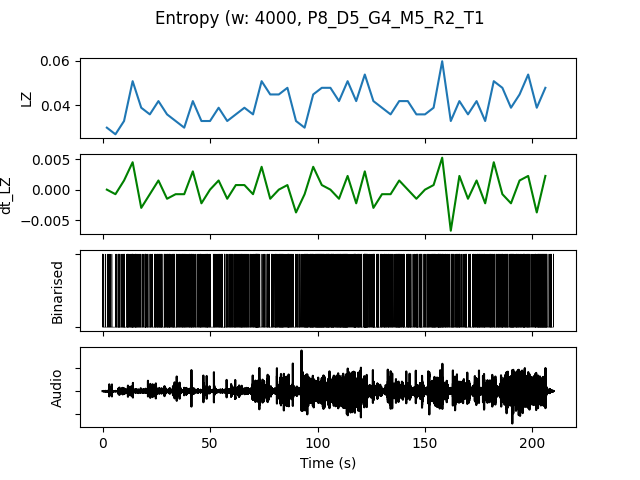

Values plotted in this chart, from the file beside it:
, t0, LZ, dt_LZ, IOI, nCounts
0.0, 0.0, 0.02991, 0.0, 2000, 8
4.0, 4.0, 0.02692, -0.0007479, 1600, 10
8.0, 8.0, 0.03291, 0.001496, 1143, 14
12.0, 12.0, 0.05085, 0.004487, 761.9, 21
16.0, 16.0, 0.03889, -0.002991, 1143, 14
20.0, 20.0, 0.0359, -0.0007479, 1231, 13
24.0, 24.0, 0.04188, 0.001496, 800.0, 20
28.0, 28.0, 0.0359, -0.001496, 941.2, 17
32.0, 32.0, 0.03291, -0.0007479, 1143, 14
36.0, 36.0, 0.02991, -0.0007479, 1231, 13
40.0, 40.0, 0.04188, 0.002991, 1067, 15
44.0, 44.0, 0.03291, -0.002244, 1143, 14
48.0, 48.0, 0.03291, 0.0, 1231, 13
52.0, 52.0, 0.03889, 0.001496, 1000, 16
56.0, 56.0, 0.03291, -0.001496, 1143, 14
60.0, 60.0, 0.0359, 0.0007479, 1143, 14
64.0, 64.0, 0.03889, 0.0007479, 888.9, 18
68.0, 68.0, 0.0359, -0.0007479, 842.1, 19
72.0, 72.0, 0.05085, 0.003739, 1067, 15
76.0, 76.0, 0.04487, -0.001496, 1143, 14
80.0, 80.0, 0.04487, 0.0, 727.3, 22
84.0, 84.0, 0.04786, 0.0007479, 842.1, 19
88.0, 88.0, 0.03291, -0.003739, 1333, 12
92.0, 92.0, 0.02991, -0.0007479, 1000, 16
96.0, 96.0, 0.04487, 0.003739, 695.7, 23
100.0, 100.0, 0.04786, 0.0007479, 615.4, 26
104.0, 104.0, 0.04786, 0.0, 615.4, 26
108.0, 108.0, 0.04188, -0.001496, 727.3, 22
112.0, 112.0, 0.05085, 0.002244, 761.9, 21
116.0, 116.0, 0.04188, -0.002244, 761.9, 21
120.0, 120.0, 0.05385, 0.002991, 615.4, 26
124.0, 124.0, 0.04188, -0.002991, 941.2, 17
128.0, 128.0, 0.03889, -0.0007479, 1000, 16
132.0, 132.0, 0.0359, -0.0007479, 1067, 15
136.0, 136.0, 0.04188, 0.001496, 800.0, 20
140.0, 140.0, 0.04188, 0.0, 941.2, 17
144.0, 144.0, 0.0359, -0.001496, 1067, 15
148.0, 148.0, 0.0359, 0.0, 1231, 13
152.0, 152.0, 0.03889, 0.0007479, 941.2, 17
156.0, 156.0, 0.05983, 0.005235, 695.7, 23
160.0, 160.0, 0.03291, -0.006731, 1231, 13
164.0, 164.0, 0.04188, 0.002244, 1067, 15
168.0, 168.0, 0.0359, -0.001496, 1333, 12
172.0, 172.0, 0.04188, 0.001496, 888.9, 18
176.0, 176.0, 0.03291, -0.002244, 1143, 14
180.0, 180.0, 0.05085, 0.004487, 842.1, 19
184.0, 184.0, 0.04786, -0.0007479, 842.1, 19
188.0, 188.0, 0.03889, -0.002244, 842.1, 19
192.0, 192.0, 0.04487, 0.001496, 888.9, 18
196.0, 196.0, 0.05385, 0.002244, 888.9, 18
200.0, 200.0, 0.03889, -0.003739, 800.0, 20
204.0, 204.0, 0.04786, 0.002244, 727.3, 22
